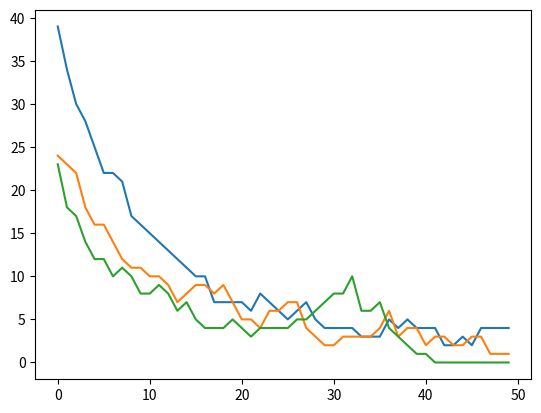

Here is the Python script that generated this plot:
# This model is a version of a hunter prey sim but uses cats and mice
# A cat goes to a randomly selected room and is trying to eat all the mice, this model simulates how long it takes for this to happen.
# Each room has a set of conditions that determines the rate at which the mice are eaten

from matplotlib import pyplot as plt
import random

room_list = ["R1", "R2", "R3", "R4"]
R1_mice = 14
R2_mice = 11
R3_mice = 10
R4_mice = 10

total_mice = R1_mice + R2_mice + R3_mice + R4_mice 
mice_by_room = [R1_mice, R2_mice, R3_mice, R4_mice] 

extra_mice_list =[total_mice, total_mice+1, total_mice+2, total_mice-3]
extra_R3_list = [R3_mice, R3_mice +1, R3_mice]
extra_R4_list = [R4_mice, R4_mice +1, R4_mice]

N=150
total_mice_list = [0]*N
x_values = [i for i in range(50)]
start = 0

for j in range(3):
    print("Iteration #:", j)
    R1_mice = 14
    R2_mice = 11
    R3_mice = 8
    R4_mice = 8
    total_mice = R1_mice + R2_mice + R3_mice + R4_mice 
    i=0
    pos = start

    while i < 50:
       
        cat = random.choice(room_list)
        
        if cat == "R1":
            R1_mice = int(R1_mice * 0.7)
            R3_mice = random.choice(extra_R3_list)
            R4_mice = random.choice(extra_R4_list) 
            
        if cat == "R2":
            R2_mice = int(R2_mice * 0.7)
            R3_mice = random.choice(extra_R3_list)
            R4_mice = random.choice(extra_R4_list)  
            
        if cat == "R3":
            R3_mice = int(R3_mice * 0.5)        
            R4_mice = random.choice(extra_R4_list)
           
        if cat == "R4":
            R4_mice = int(R4_mice * 0.5)
            R3_mice = random.choice(extra_R3_list)
            
        if total_mice ==0:
            print ("Mice all gone after", i, "days")
            break


        mice_by_room = [R1_mice, R2_mice, R3_mice, R4_mice]
        extra_R3_list = [R3_mice, R3_mice +1, R3_mice]
        extra_R4_list = [R4_mice, R4_mice +1, R4_mice]
            
        total_mice = R1_mice + R2_mice + R3_mice + R4_mice
        total_mice_list[pos] = total_mice

        print (i, cat, "Mice by rooms:", R1_mice, R2_mice, R3_mice, R4_mice, "  Total mice: ", total_mice)
        # print (Cat, total_mice, extra_mice_list, random.choice(extra_mice_list))
        i += 1
        pos+=1

    # end while
    plt.plot(x_values, total_mice_list[start:start+50])
    start+=50

plt.show()